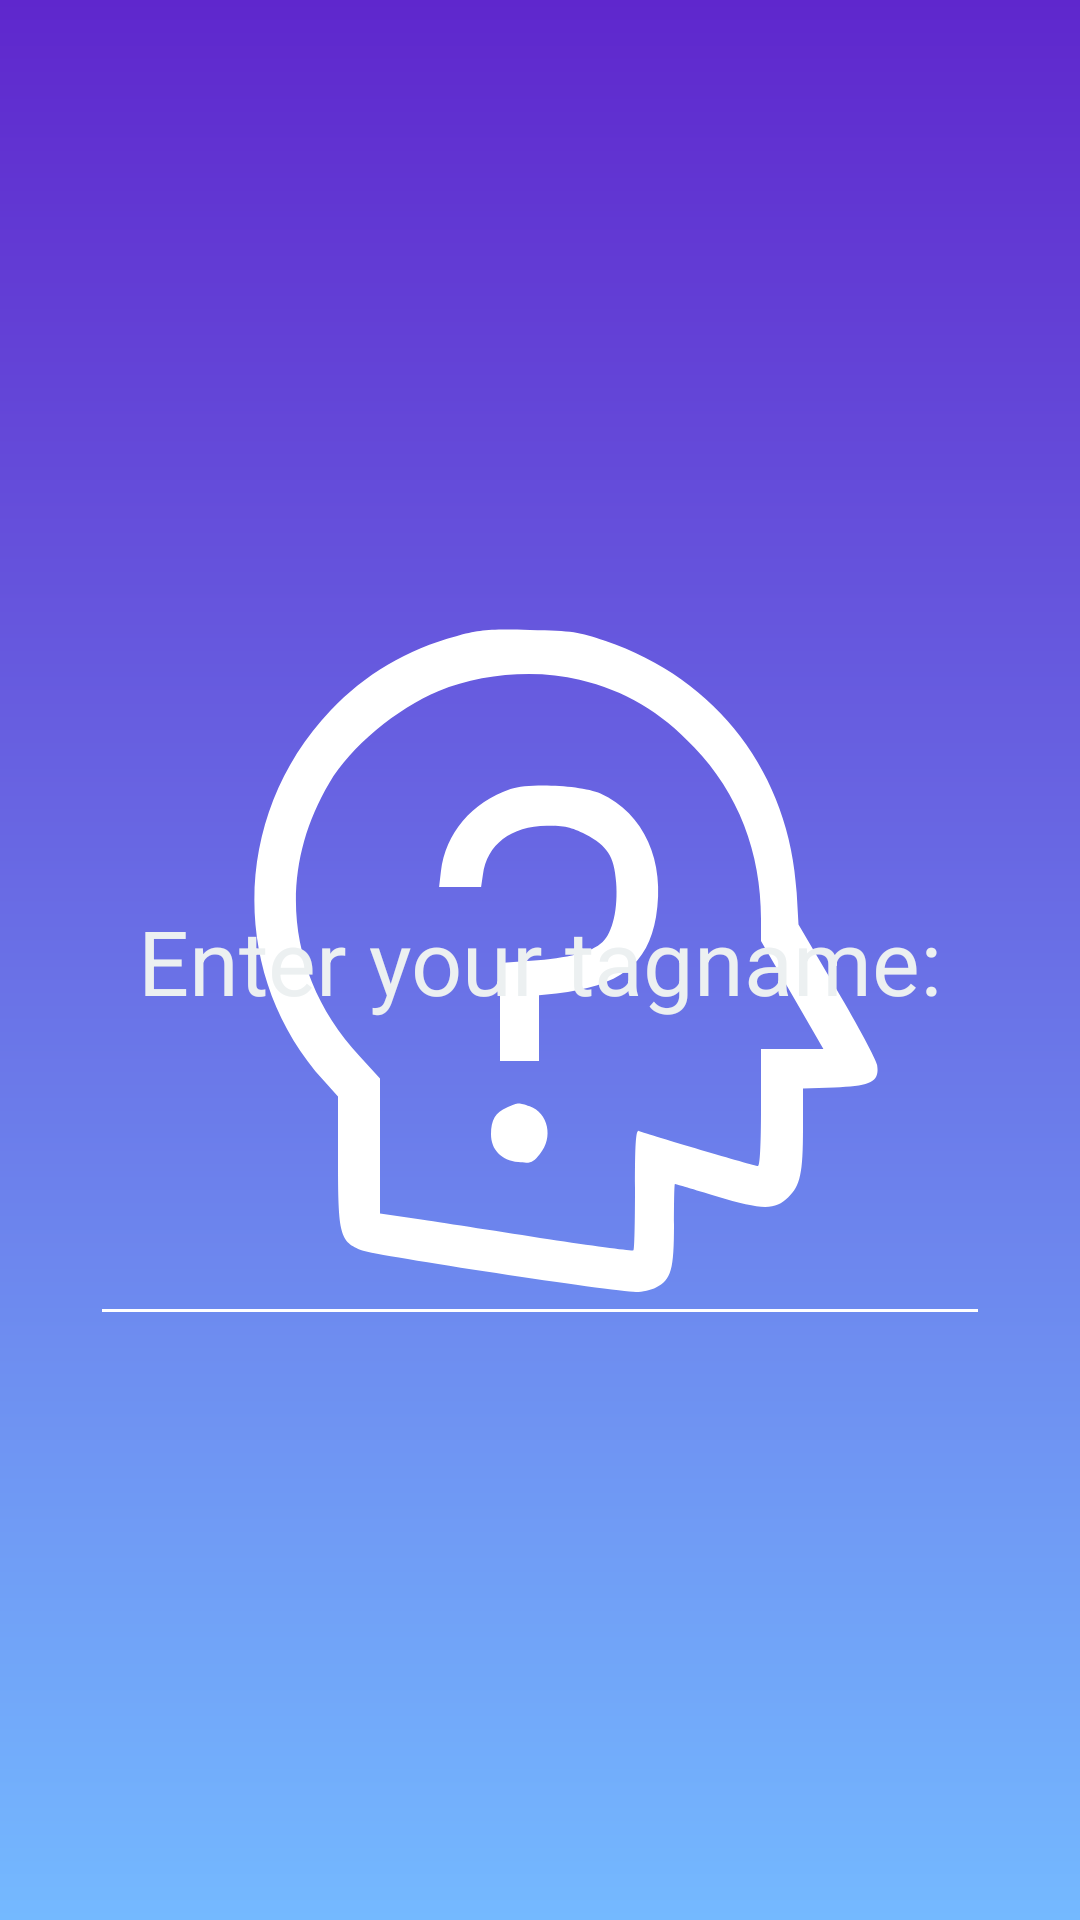

Write the Android layout XML for this screen, with the resource values it uses.
<!-- AndroidManifest.xml: application theme Theme.WOLExtract -->
<!-- res/layout/fragment_triva.xml -->
<?xml version="1.0" encoding="utf-8"?>
<layout xmlns:android="http://schemas.android.com/apk/res/android"
    xmlns:app="http://schemas.android.com/apk/res-auto">

    <androidx.constraintlayout.widget.ConstraintLayout
        android:layout_width="match_parent"
        android:layout_height="match_parent"
        android:background="@drawable/gradient_trivia"
        android:orientation="vertical">

        <ImageView
            android:id="@+id/banner"
            android:layout_width="wrap_content"
            android:layout_height="wrap_content"
            android:background="@drawable/ic_trivia"
            app:layout_constraintBottom_toBottomOf="parent"
            app:layout_constraintEnd_toEndOf="parent"
            app:layout_constraintStart_toStartOf="parent"
            app:layout_constraintTop_toTopOf="parent" />

        <TextView
            android:id="@+id/textView2"
            android:layout_width="wrap_content"
            android:layout_height="wrap_content"
            android:text="@string/trivia_tag"
            android:textSize="30sp"
            android:textColor="#ecf0f1"
            app:layout_constraintBottom_toBottomOf="parent"
            app:layout_constraintEnd_toEndOf="parent"
            app:layout_constraintStart_toStartOf="parent"
            app:layout_constraintTop_toTopOf="parent" />

        <EditText
            android:id="@+id/editText"
            android:layout_width="300dp"
            android:layout_height="wrap_content"
            android:layout_marginTop="200dp"
            android:backgroundTint="@color/white"
            android:textColor="#ecf0f1"
            android:textSize="25sp"
            android:gravity="center"
            app:layout_constraintBottom_toBottomOf="parent"
            app:layout_constraintEnd_toEndOf="parent"
            app:layout_constraintStart_toStartOf="parent"
            app:layout_constraintTop_toTopOf="parent" />

    </androidx.constraintlayout.widget.ConstraintLayout>
</layout>
<!-- resources referenced by this layout -->
<resources>
  <!-- drawable gradient_trivia (drawable) -->
  <?xml version="1.0" encoding="utf-8"?>
  <layer-list xmlns:android="http://schemas.android.com/apk/res/android">
  <item>
      <shape android:shape="rectangle">
          <gradient android:startColor="#74b9ff" android:endColor="#5f27cd" android:angle="90"/>
          <size android:width="48dp" android:height="48dp"/>
  
      </shape>
  </item>
  </layer-list>
  <!-- drawable ic_trivia (drawable) -->
  <vector xmlns:android="http://schemas.android.com/apk/res/android"
      android:width="225dp"
      android:height="225dp"
      android:viewportWidth="225"
      android:viewportHeight="225">
    <path
        android:pathData="M84.4,4.4c-16.3,4.3 -30.5,12.7 -41.9,24.8C9.5,63.9 8.6,117.6 40.3,152.6l4.7,5.2L45,179.2c0,25 0.6,27.1 8.1,30c4.5,1.7 84.3,13.8 91.2,13.8c2.1,-0 5.1,-0.7 6.7,-1.5c5.1,-2.6 6,-5.9 6,-21c0,-7.4 0.1,-13.5 0.3,-13.5s6.4,1.8 13.8,4.1c15.4,4.6 19.4,4.7 24,0.3c4,-3.9 4.9,-7.9 4.9,-23l0,-13.2l10.4,-0.4c12.3,-0.4 15.2,-1.9 14.3,-7.5c-0.3,-1.7 -6.3,-13 -13.4,-25l-12.8,-21.8l-0.6,-10.5c-2.3,-39.7 -26.4,-71.4 -63.9,-84.1c-8.8,-3 -10.6,-3.3 -25,-3.6C95.2,2 92.5,2.2 84.4,4.4zM125.5,18.9c15.3,3.7 26.9,10.5 38.2,22.5c14.7,15.3 22.3,35 22.3,57.2l0,7.4l10.4,18l10.4,18l-10.4,-0l-10.4,-0L186,161.5c0,12.9 -0.4,19.5 -1,19.5c-1,-0 -36.6,-10.5 -39.7,-11.7c-1,-0.4 -1.3,3.9 -1.3,19.4c0,11 -0.2,20.2 -0.5,20.4c-0.2,0.3 -13,-1.4 -28.2,-3.7c-15.3,-2.4 -34.2,-5.3 -42,-6.5l-14.3,-2.1l0,-22.5l0,-22.5l-6.7,-7.3c-24.2,-26 -28.1,-61.1 -10.2,-91.2c7.2,-12 22.3,-24.7 36.5,-30.6C92.3,16.9 110.9,15.4 125.5,18.9z"
        android:fillColor="#FFFFFF"/>
    <path
        android:pathData="M102.5,55.3c-12.8,4.3 -21.7,14.8 -23.2,27.5l-0.6,5.2l7,-0l7,-0l0.6,-4.1c1.3,-10 9.4,-16.2 21.3,-16.3c6,-0 8,0.4 13,2.9c7.1,3.7 9.5,7.3 10.1,15.8c0.7,8.7 -1.1,16.8 -4.5,20c-3.6,3.4 -11.5,5.4 -23.9,6.3l-10.3,0.7L99,129.6L99,146l6.5,-0l6.5,-0l0,-10.9l0,-11l5.8,-0.6c21,-2.4 30.5,-9.7 33.2,-25.5c3.2,-18.7 -4,-34.6 -18.5,-41.2C126.3,54.1 109,53.2 102.5,55.3z"
        android:fillColor="#FFFFFF"/>
    <path
        android:pathData="M101.3,161.5c-3.8,1.6 -5.3,4.2 -5.3,8.9c0,5.1 3.4,8.7 9.1,9.3c4.2,0.5 4.8,0.3 7.2,-2.7c4.6,-5.4 2.8,-13.7 -3.4,-15.9C105,159.8 105.2,159.8 101.3,161.5z"
        android:fillColor="#FFFFFF"/>
  </vector>
  <string name="trivia_tag">Enter your tagname:</string>
  <style name="Theme.WOLExtract" parent="Theme.MaterialComponents.DayNight.NoActionBar">
          
          <item name="colorPrimary">#6c5ce7</item>
          <item name="colorPrimaryVariant">#a29bfe</item>
          <item name="colorOnPrimary">@color/white</item>
          
          <item name="colorSecondary">@color/teal_200</item>
          <item name="colorSecondaryVariant">@color/teal_700</item>
          <item name="colorOnSecondary">@color/black</item>
          
          <item name="android:statusBarColor" tools:targetApi="l">?attr/colorPrimaryVariant</item>
          
      </style>
  <!-- not gathered from this repository: default colours our renderer supplied (Android Studio template values) -->
  <color name="teal_200">#FF03DAC5</color>
  <color name="teal_700">#FF018786</color>
  <color name="black">#FF000000</color>
  <color name="white">#FFFFFFFF</color>
</resources>
